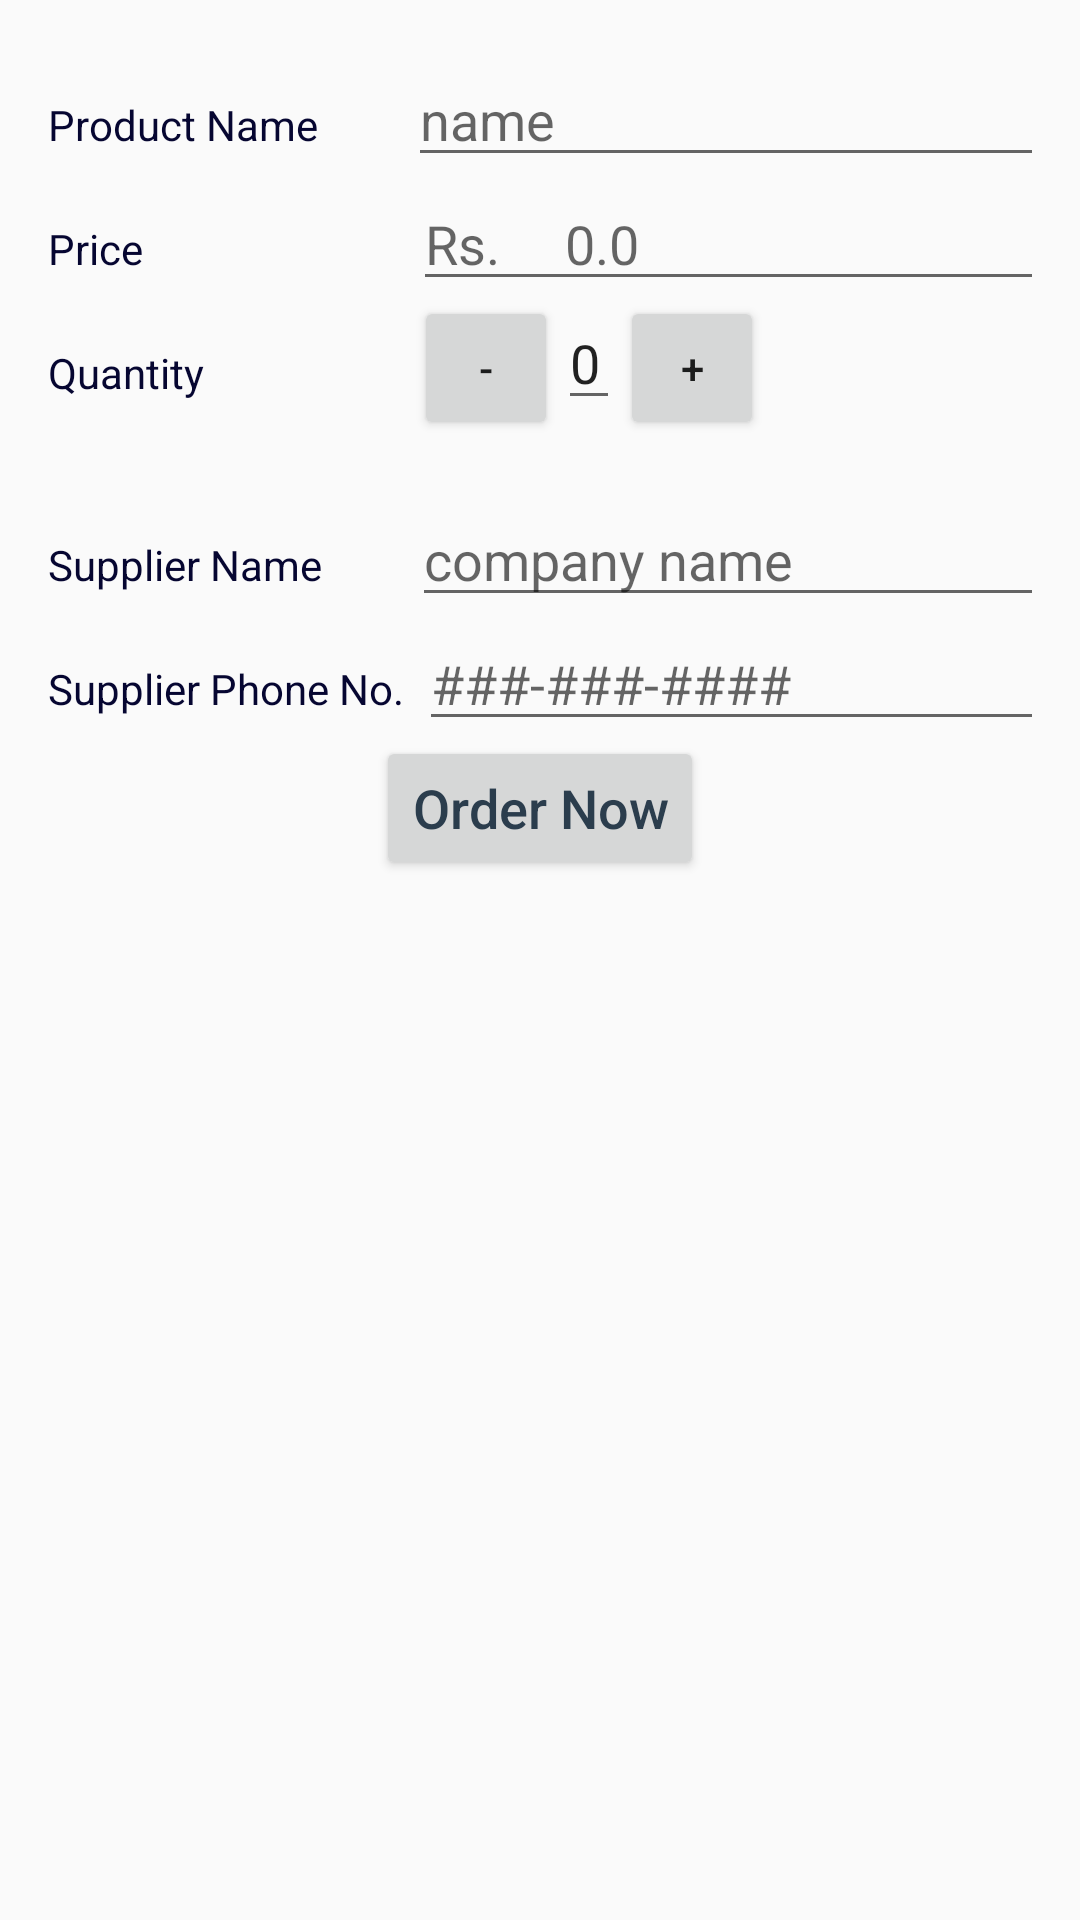

Produce the Android XML layout that renders to this screen, including the resource entries it uses.
<!-- AndroidManifest.xml: activity theme AppTheme -->
<!-- res/layout/activity_editor.xml -->
<?xml version="1.0" encoding="utf-8"?>
<LinearLayout xmlns:android="http://schemas.android.com/apk/res/android"
    xmlns:tools="http://schemas.android.com/tools"
    android:layout_width="match_parent"
    android:layout_height="match_parent"
    android:orientation="vertical"
    android:padding="@dimen/activity_margin"
    tools:context=".EditorActivity">


    <LinearLayout
        android:layout_width="match_parent"
        android:layout_height="wrap_content"
        android:orientation="horizontal">


        <TextView
            style="@style/CategoryStyle"
            android:text="@string/product_name" />


        <EditText
            android:id="@+id/edit_product_name"
            style="@style/EditorFieldStyle"
            android:layout_marginLeft="@dimen/margin_namefield_left"
            android:layout_marginStart="@dimen/margin_namefield_left"
            android:hint="@string/hint_name_of_product"
            android:inputType="textCapWords" />

    </LinearLayout>


    <LinearLayout
        android:id="@+id/container_measurement"
        android:layout_width="match_parent"
        android:layout_height="wrap_content"
        android:orientation="horizontal">


        <TextView
            style="@style/CategoryStyle"
            android:text="@string/price" />



        <EditText
            android:id="@+id/edit_price"
            style="@style/EditorFieldStyle"
            android:layout_marginLeft="@dimen/price_field_marginLeft"
            android:layout_marginStart="@dimen/price_field_marginLeft"
            android:hint="@string/hint_rupees"
            android:inputType="numberDecimal" />

    </LinearLayout>

    <LinearLayout
        android:layout_width="match_parent"
        android:layout_height="wrap_content"
        android:orientation="horizontal">


        <TextView
            style="@style/CategoryStyle"
            android:text="@string/quantity" />

        <LinearLayout
            android:layout_width="match_parent"
            android:layout_height="wrap_content"
            android:layout_marginBottom="@dimen/all_margin"
            android:orientation="horizontal">


            <Button
                android:id="@+id/decrement"
                android:layout_width="@dimen/plus_button_width"
                android:layout_height="@dimen/plus_button_height"
                android:layout_marginLeft="@dimen/quantity_margin_left"
                android:layout_marginStart="@dimen/quantity_margin_left"
                android:text="@string/decrement" />


            <EditText
                android:id="@+id/edit_quantity"
                android:layout_width="wrap_content"
                android:layout_height="wrap_content"
                android:text="@string/starting_quantity" />


            <Button
                android:id="@+id/increment"
                android:layout_width="@dimen/plus_button_width"
                android:layout_height="@dimen/plus_button_height"
                android:text="@string/increment" />

        </LinearLayout>

    </LinearLayout>

    <LinearLayout
        android:layout_width="match_parent"
        android:layout_height="wrap_content"
        android:orientation="horizontal">


        <TextView
            style="@style/CategoryStyle"
            android:text="@string/supplier_name" />


        <EditText
            android:id="@+id/edit_supplier_name"
            style="@style/EditorFieldStyle"
            android:layout_marginLeft="@dimen/margin_namefield_left"
            android:layout_marginStart="@dimen/margin_namefield_left"
            android:hint="@string/hint_company_name"
            android:inputType="textCapWords" />

    </LinearLayout>

    <LinearLayout
        android:layout_width="match_parent"
        android:layout_height="wrap_content"
        android:orientation="horizontal">


        <TextView
            style="@style/CategoryStyle"
            android:text="@string/supplier_phone_no" />


        <EditText
            android:id="@+id/edit_supplier_phone_number"
            style="@style/EditorFieldStyle"
            android:layout_marginLeft="@dimen/supplier_phone_no_marginLeft"
            android:layout_marginStart="@dimen/supplier_phone_no_marginLeft"
            android:hint="@string/hint_telephone_no"
            android:inputType="phone" />

    </LinearLayout>

    <Button
        android:id="@+id/call_button"
        android:layout_width="wrap_content"
        android:layout_height="wrap_content"
        android:layout_gravity="center"
        android:fontFamily="sans-serif-medium"
        android:text="@string/order_now_button"
        android:textAppearance="?android:textAppearanceMedium"
        android:textColor="@color/order_now_button_color" />

</LinearLayout>
<!-- resources referenced by this layout -->
<resources>
  <color name="order_now_button_color">#2B3D4D</color>
  <dimen name="activity_margin">16dp</dimen>
  <dimen name="all_margin">16dp</dimen>
  <dimen name="margin_namefield_left">30dp</dimen>
  <dimen name="plus_button_height">48dp</dimen>
  <dimen name="plus_button_width">48dp</dimen>
  <dimen name="price_field_marginLeft">90dp</dimen>
  <dimen name="quantity_margin_left">70dp</dimen>
  <dimen name="supplier_phone_no_marginLeft">5dp</dimen>
  <string name="decrement">-</string>
  <string name="hint_company_name">company name</string>
  <string name="hint_name_of_product">name</string>
  <string name="hint_rupees">Rs.\u0020\u0020\u0020\u0020\u00200.0</string>
  <string name="hint_telephone_no">###-###-####</string>
  <string name="increment">+</string>
  <string name="order_now_button">Order Now</string>
  <string name="price">Price</string>
  <string name="product_name">Product Name</string>
  <string name="quantity">Quantity</string>
  <string name="starting_quantity">0</string>
  <string name="supplier_name">Supplier Name</string>
  <string name="supplier_phone_no">Supplier Phone No.</string>
  <style name="CategoryStyle">
          <item name="android:layout_height">wrap_content</item>
          <item name="android:layout_width">0dp</item>
          <item name="android:layout_weight">1</item>
          <item name="android:paddingTop">16dp</item>
          <item name="android:textColor">@color/colorPrimary</item>
          <item name="android:textAppearance">?android:textAppearanceSmall</item>
      </style>
  <style name="EditorFieldStyle">
          <item name="android:layout_height">wrap_content</item>
          <item name="android:layout_width">match_parent</item>
          <item name="android:textAppearance">?android:textAppearanceMedium</item>
      </style>
  <style name="AppTheme" parent="Theme.AppCompat.Light.DarkActionBar">
          
          <item name="colorPrimary">@color/colorPrimary</item>
          <item name="colorPrimaryDark">@color/colorPrimaryDark</item>
          <item name="colorAccent">@color/colorAccent</item>
      </style>
  <color name="colorPrimary">#060631</color>
  <color name="colorPrimaryDark">#010520</color>
  <color name="colorAccent">#ff4000</color>
</resources>
